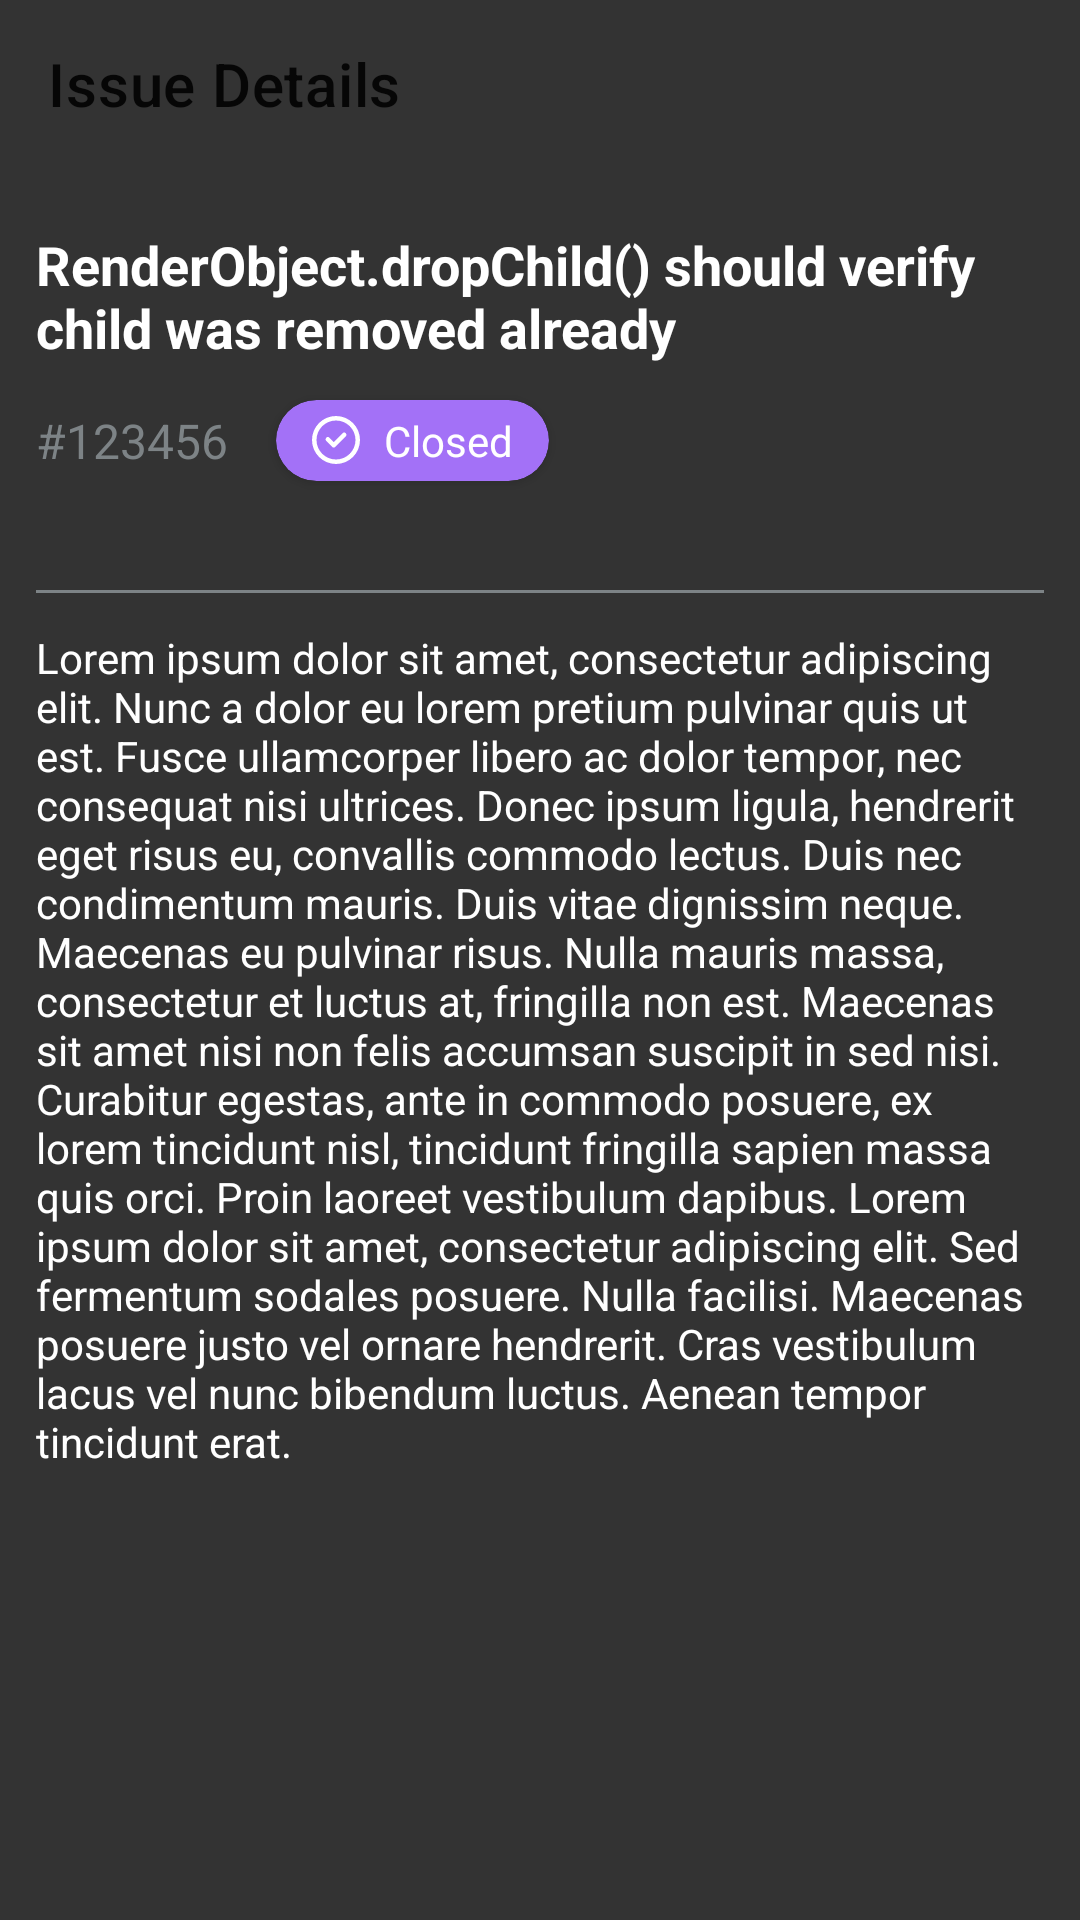

This screen was rendered from an Android layout file. Write that file and the resources it references.
<!-- AndroidManifest.xml: application theme Theme.GithubIssueTracker -->
<!-- res/layout/activity_markdown_viewer.xml -->
<?xml version="1.0" encoding="utf-8"?>
<LinearLayout xmlns:android="http://schemas.android.com/apk/res/android"
    xmlns:app="http://schemas.android.com/apk/res-auto"
    android:layout_width="match_parent"
    android:layout_height="match_parent"
    android:background="@color/background_color"
    android:orientation="vertical">

    <androidx.appcompat.widget.Toolbar
        android:id="@+id/toolbar"
        android:layout_width="match_parent"
        android:layout_height="?attr/actionBarSize"
        app:title="Issue Details" />

    <include
        android:id="@+id/issue_details_container"
        layout="@layout/fragment_issue_details" />
</LinearLayout>
<!-- res/layout/fragment_issue_details.xml (included above) -->
<?xml version="1.0" encoding="utf-8"?>
<ScrollView xmlns:android="http://schemas.android.com/apk/res/android"
    xmlns:app="http://schemas.android.com/apk/res-auto"
    xmlns:tools="http://schemas.android.com/tools"
    android:background="#333333"
    android:layout_width="match_parent"
    android:layout_height="match_parent">

    <androidx.constraintlayout.widget.ConstraintLayout
        android:layout_width="match_parent"
        android:layout_height="wrap_content"
        android:padding="12dp">

        <TextView
            android:id="@+id/tv_title"
            android:layout_width="0dp"
            android:layout_height="wrap_content"
            android:layout_marginTop="8dp"
            android:textColor="@color/white"
            android:textSize="18sp"
            android:textStyle="bold"
            app:layout_constraintEnd_toEndOf="parent"
            app:layout_constraintStart_toStartOf="parent"
            app:layout_constraintTop_toTopOf="parent"
            tools:text="RenderObject.dropChild() should verify child was removed already" />

        <TextView
            android:id="@+id/tv_issue_number"
            android:layout_width="wrap_content"
            android:layout_height="wrap_content"
            android:textColor="@color/text_color_muted"
            android:textSize="16sp"
            app:layout_constraintBottom_toBottomOf="@id/cv_state_chip"
            app:layout_constraintEnd_toStartOf="@id/cv_state_chip"
            app:layout_constraintStart_toStartOf="parent"
            app:layout_constraintTop_toTopOf="@id/cv_state_chip"
            tools:text="#123456" />

        <androidx.cardview.widget.CardView
            android:id="@+id/cv_state_chip"
            android:layout_width="wrap_content"
            android:layout_height="wrap_content"
            android:layout_marginStart="16dp"
            android:layout_marginTop="12dp"
            app:cardBackgroundColor="@color/state_closed"
            app:cardCornerRadius="32dp"
            app:layout_constraintStart_toEndOf="@id/tv_issue_number"
            app:layout_constraintTop_toBottomOf="@+id/tv_title">

            <LinearLayout
                android:layout_width="wrap_content"
                android:layout_height="wrap_content"
                android:gravity="center"
                android:orientation="horizontal"
                android:paddingHorizontal="12dp"
                android:paddingVertical="4dp">

                <ImageView
                    android:id="@+id/iv_state_icon"
                    android:layout_width="16dp"
                    android:layout_height="16dp"
                    app:tint="@color/white"
                    tools:src="@drawable/ic_tick_in_circle_16" />

                <TextView
                    android:id="@+id/tv_state"
                    android:layout_width="wrap_content"
                    android:layout_height="wrap_content"
                    android:layout_marginStart="8dp"
                    android:textColor="@color/white"
                    tools:text="Closed" />
            </LinearLayout>
        </androidx.cardview.widget.CardView>

        <TextView
            android:id="@+id/tv_issue_info"
            android:layout_width="0dp"
            android:layout_height="wrap_content"
            android:layout_marginTop="12dp"
            android:textColor="@color/text_color_muted"
            android:textSize="14sp"
            app:layout_constraintEnd_toEndOf="parent"
            app:layout_constraintStart_toStartOf="parent"
            app:layout_constraintTop_toBottomOf="@+id/tv_issue_number"/>

        <com.google.android.material.divider.MaterialDivider
            android:id="@+id/heading_divider"
            android:layout_width="0dp"
            android:layout_height="1dp"
            android:layout_marginTop="8dp"
            app:dividerColor="@color/text_color_muted"
            app:layout_constraintEnd_toEndOf="parent"
            app:layout_constraintStart_toStartOf="parent"
            app:layout_constraintTop_toBottomOf="@id/tv_issue_info" />

        <TextView
            android:id="@+id/tv_issue_description"
            android:layout_width="0dp"
            android:layout_height="wrap_content"
            android:layout_marginTop="12dp"
            android:text="@string/lorem_ipsum_paragraph"
            android:textColor="@color/white"
            android:textSize="14sp"
            app:layout_constraintEnd_toEndOf="parent"
            app:layout_constraintStart_toStartOf="parent"
            app:layout_constraintTop_toBottomOf="@id/heading_divider" />

    </androidx.constraintlayout.widget.ConstraintLayout>
</ScrollView>
<!-- resources referenced by this layout -->
<resources>
  <color name="background_color">#333333</color>
  <color name="state_closed">#A371F7</color>
  <color name="text_color_muted">#7D8386</color>
  <color name="white">#FFFFFFFF</color>
  <!-- drawable ic_tick_in_circle_16 (drawable) -->
  <vector xmlns:android="http://schemas.android.com/apk/res/android"
      android:width="16dp"
      android:height="16dp"
      android:viewportWidth="16"
      android:viewportHeight="16">
      <path
          android:fillColor="#A371F7"
          android:pathData="M11.28,6.78a0.75,0.75 0,0 0,-1.06 -1.06L7.25,8.69 5.78,7.22a0.75,0.75 0,0 0,-1.06 1.06l2,2a0.75,0.75 0,0 0,1.06 0l3.5,-3.5Z"/>
      <path
          android:fillColor="#A371F7"
          android:pathData="M16,8A8,8 0,1 1,0 8a8,8 0,0 1,16 0ZM14.5,8a6.5,6.5 0,1 0,-13 0,6.5 6.5,0 0,0 13,0Z"/>
  </vector>
  <string name="lorem_ipsum_paragraph">Lorem ipsum dolor sit amet, consectetur adipiscing elit. Nunc a dolor eu lorem pretium pulvinar quis ut est. Fusce ullamcorper libero ac dolor tempor, nec consequat nisi ultrices. Donec ipsum ligula, hendrerit eget risus eu, convallis commodo lectus. Duis nec condimentum mauris. Duis vitae dignissim neque. Maecenas eu pulvinar risus. Nulla mauris massa, consectetur et luctus at, fringilla non est. Maecenas sit amet nisi non felis accumsan suscipit in sed nisi. Curabitur egestas, ante in commodo posuere, ex lorem tincidunt nisl, tincidunt fringilla sapien massa quis orci. Proin laoreet vestibulum dapibus. Lorem ipsum dolor sit amet, consectetur adipiscing elit. Sed fermentum sodales posuere. Nulla facilisi. Maecenas posuere justo vel ornare hendrerit. Cras vestibulum lacus vel nunc bibendum luctus. Aenean tempor tincidunt erat.</string>
  <style name="Theme.GithubIssueTracker" parent="Theme.MaterialComponents.DayNight.DarkActionBar">
          
          <item name="colorPrimary">@color/purple_500</item>
          <item name="colorPrimaryVariant">@color/purple_700</item>
          <item name="colorOnPrimary">@color/white</item>
          
          <item name="colorSecondary">@color/teal_200</item>
          <item name="colorSecondaryVariant">@color/teal_700</item>
          <item name="colorOnSecondary">@color/black</item>
          
          <item name="android:statusBarColor">?attr/colorPrimaryVariant</item>
          
      </style>
  <color name="purple_500">#FF6200EE</color>
  <color name="purple_700">#FF3700B3</color>
  <color name="teal_200">#FF03DAC5</color>
  <color name="teal_700">#FF018786</color>
  <color name="black">#FF000000</color>
</resources>
